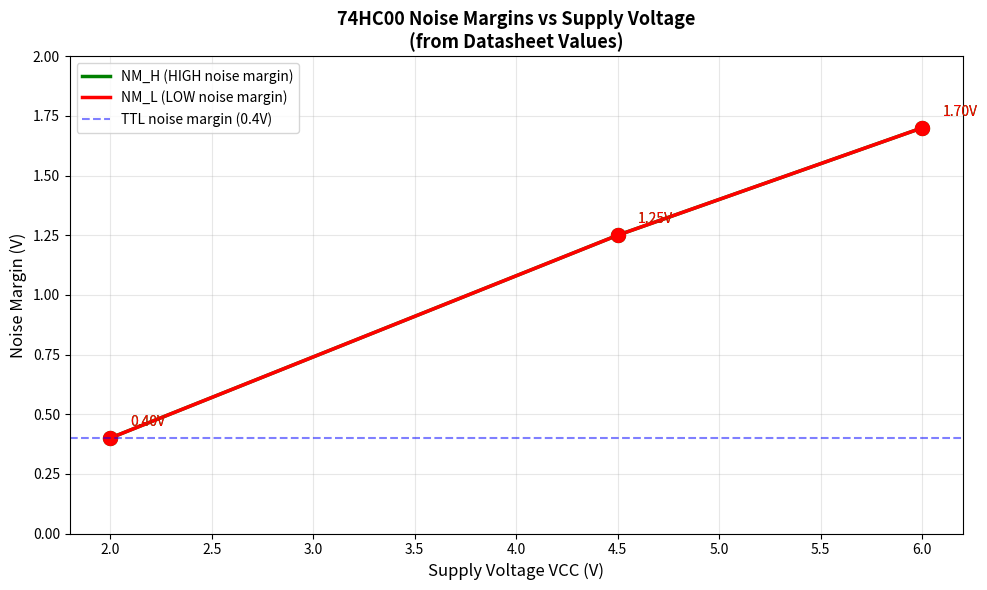
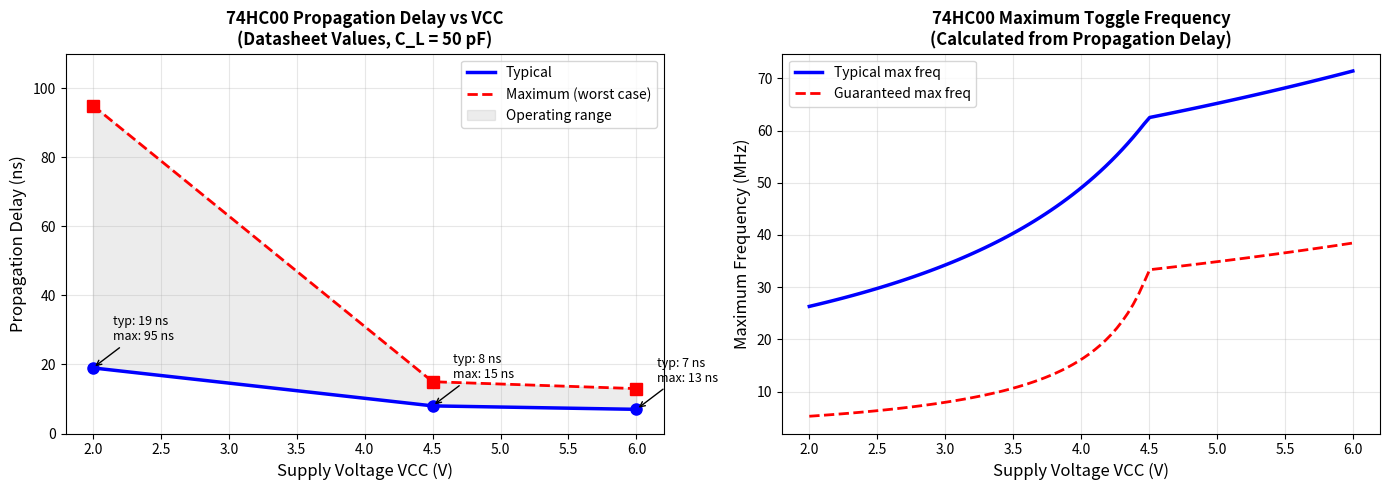
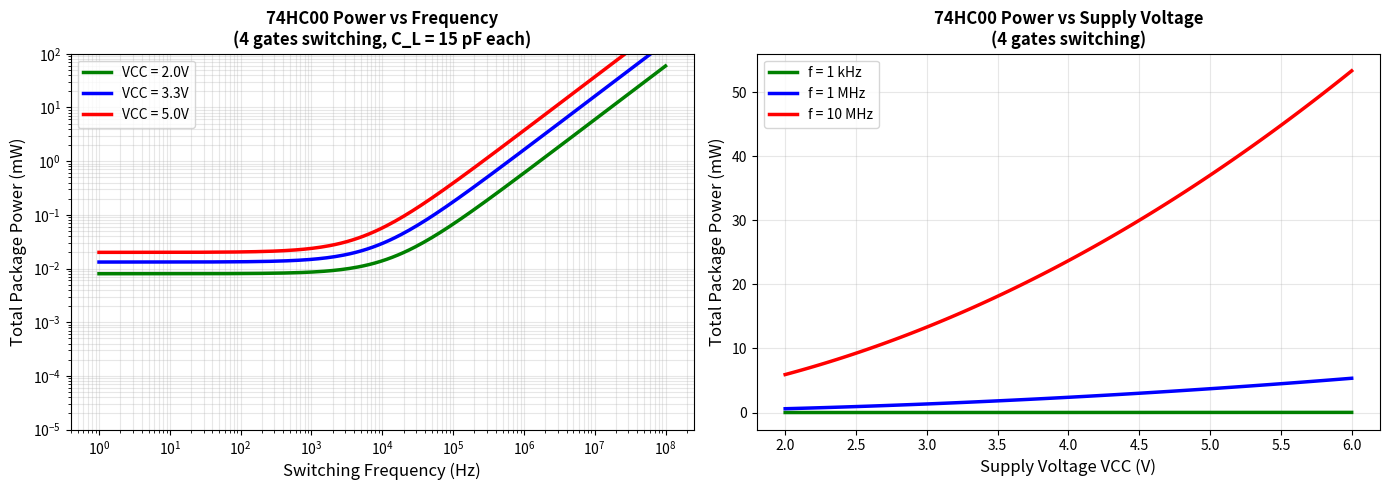
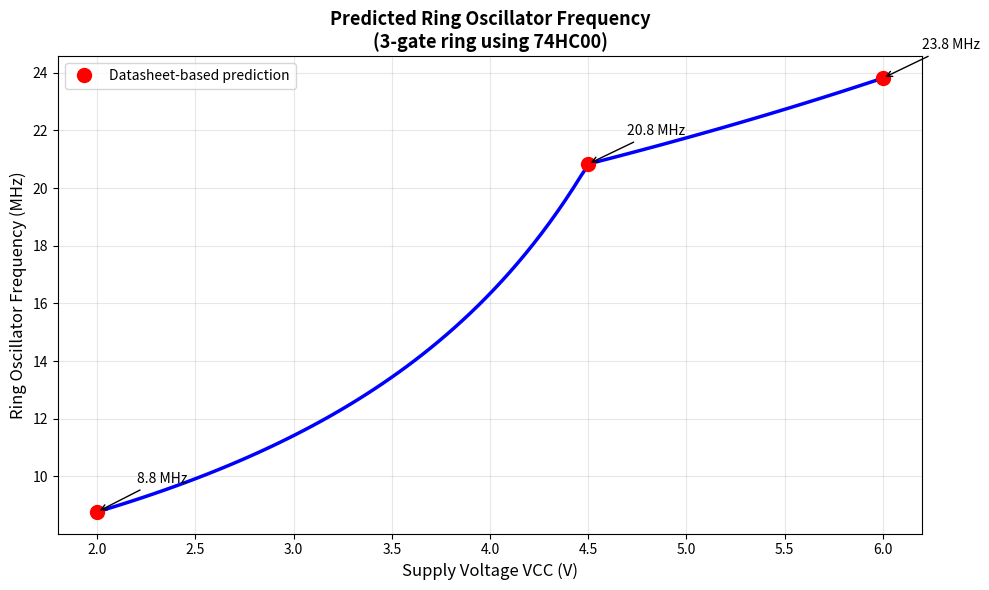
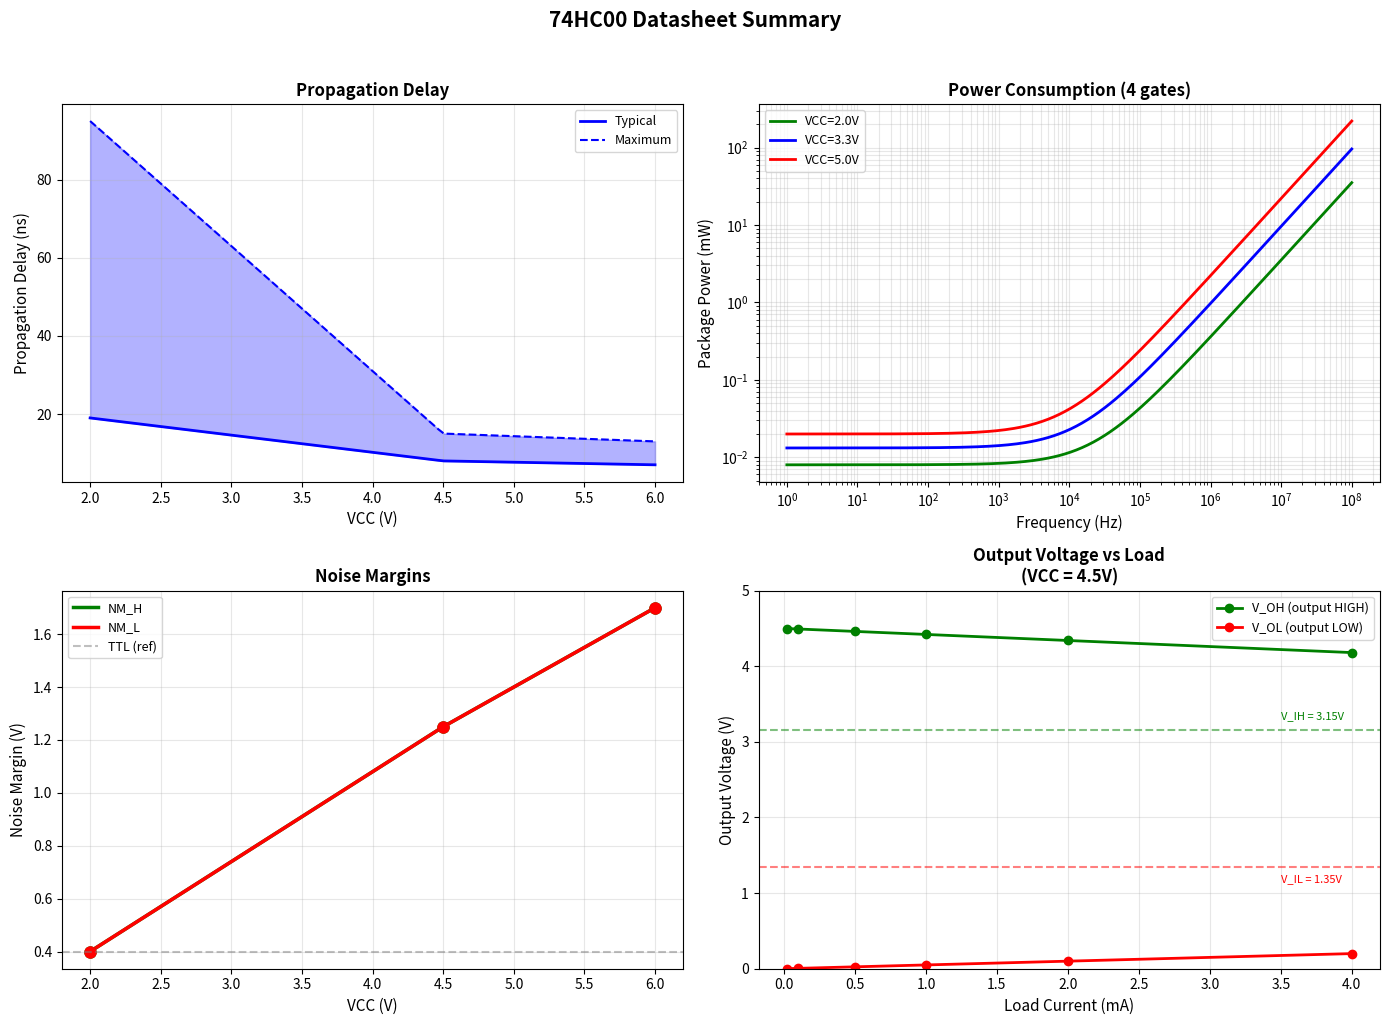

These charts were generated, in order, by the following Python code:
import numpy as np
import matplotlib.pyplot as plt

# Noise margin calculation at different VCC levels from datasheet values

VCC_vals = np.array([2.0, 4.5, 6.0])

# Datasheet values
VIH = np.array([1.5, 3.15, 4.2])    # Input HIGH threshold (min)
VIL = np.array([0.5, 1.35, 1.8])    # Input LOW threshold (max)
VOH = np.array([1.9, 4.4, 5.9])     # Output HIGH (min, at -20 uA)
VOL = np.array([0.1, 0.1, 0.1])     # Output LOW (max, at 20 uA)

NMH = VOH - VIH  # HIGH noise margin
NML = VIL - VOL   # LOW noise margin

print('74HC00 Noise Margins from Datasheet')
print('=' * 55)
print(f'{"VCC (V)":>8} | {"V_OH (V)":>8} | {"V_IH (V)":>8} | {"NM_H (V)":>8}')
print(f'{"":>8} | {"V_OL (V)":>8} | {"V_IL (V)":>8} | {"NM_L (V)":>8}')
print('-' * 55)
for i in range(len(VCC_vals)):
    print(f'{VCC_vals[i]:>8.1f} | {VOH[i]:>8.1f} | {VIH[i]:>8.2f} | {NMH[i]:>8.2f}')
    print(f'{"":>8} | {VOL[i]:>8.1f} | {VIL[i]:>8.2f} | {NML[i]:>8.2f}')
    print()

fig, ax = plt.subplots(figsize=(10, 6))

# Continuous interpolation
VCC_cont = np.linspace(2.0, 6.0, 100)
NMH_cont = np.interp(VCC_cont, VCC_vals, NMH)
NML_cont = np.interp(VCC_cont, VCC_vals, NML)

ax.plot(VCC_cont, NMH_cont, 'g-', linewidth=2.5, label='NM_H (HIGH noise margin)')
ax.plot(VCC_cont, NML_cont, 'r-', linewidth=2.5, label='NM_L (LOW noise margin)')
ax.plot(VCC_vals, NMH, 'go', markersize=10)
ax.plot(VCC_vals, NML, 'ro', markersize=10)

for i in range(len(VCC_vals)):
    ax.annotate(f'{NMH[i]:.2f}V', xy=(VCC_vals[i], NMH[i]),
                xytext=(VCC_vals[i] + 0.1, NMH[i] + 0.05), fontsize=10, color='green')
    ax.annotate(f'{NML[i]:.2f}V', xy=(VCC_vals[i], NML[i]),
                xytext=(VCC_vals[i] + 0.1, NML[i] + 0.05), fontsize=10, color='red')

# TTL reference
ax.axhline(y=0.4, color='blue', linestyle='--', alpha=0.5, label='TTL noise margin (0.4V)')

ax.set_xlabel('Supply Voltage VCC (V)', fontsize=12)
ax.set_ylabel('Noise Margin (V)', fontsize=12)
ax.set_title('74HC00 Noise Margins vs Supply Voltage\n(from Datasheet Values)', fontsize=13, fontweight='bold')
ax.legend(fontsize=10)
ax.grid(True, alpha=0.3)
ax.set_ylim(0, 2.0)

plt.tight_layout()
plt.show()

print('Even at the lowest VCC (2.0V), the 74HC00 noise margin (0.4V) matches TTL at 5V.')
print('At 6.0V, CMOS noise margins are 4x better than TTL.')

import numpy as np
import matplotlib.pyplot as plt

# Propagation delay vs supply voltage (datasheet values)

VCC_data = np.array([2.0, 4.5, 6.0])

tPD_typ = np.array([19, 8, 7])    # typical (ns)
tPD_max = np.array([95, 15, 13])  # maximum (ns)

# Smooth interpolation
VCC_smooth = np.linspace(2.0, 6.0, 100)
tPD_typ_smooth = np.interp(VCC_smooth, VCC_data, tPD_typ)
tPD_max_smooth = np.interp(VCC_smooth, VCC_data, tPD_max)

fig, (ax1, ax2) = plt.subplots(1, 2, figsize=(14, 5))

# Propagation delay
ax1.plot(VCC_smooth, tPD_typ_smooth, 'b-', linewidth=2.5, label='Typical')
ax1.plot(VCC_smooth, tPD_max_smooth, 'r--', linewidth=2, label='Maximum (worst case)')
ax1.plot(VCC_data, tPD_typ, 'bo', markersize=8)
ax1.plot(VCC_data, tPD_max, 'rs', markersize=8)

ax1.fill_between(VCC_smooth, tPD_typ_smooth, tPD_max_smooth, alpha=0.15, color='gray',
                 label='Operating range')

for v, tt, tm in zip(VCC_data, tPD_typ, tPD_max):
    ax1.annotate(f'typ: {tt} ns\nmax: {tm} ns', xy=(v, tt),
                xytext=(v + 0.15, tt + 8), fontsize=9,
                arrowprops=dict(arrowstyle='->', lw=1))

ax1.set_xlabel('Supply Voltage VCC (V)', fontsize=12)
ax1.set_ylabel('Propagation Delay (ns)', fontsize=12)
ax1.set_title('74HC00 Propagation Delay vs VCC\n(Datasheet Values, C_L = 50 pF)', fontsize=12, fontweight='bold')
ax1.legend(fontsize=10)
ax1.grid(True, alpha=0.3)
ax1.set_ylim(0, 110)

# Maximum toggle frequency
fmax_typ = 1 / (2 * tPD_typ_smooth * 1e-9) / 1e6  # MHz
fmax_max = 1 / (2 * tPD_max_smooth * 1e-9) / 1e6   # MHz (guaranteed)

ax2.plot(VCC_smooth, fmax_typ, 'b-', linewidth=2.5, label='Typical max freq')
ax2.plot(VCC_smooth, fmax_max, 'r--', linewidth=2, label='Guaranteed max freq')

ax2.set_xlabel('Supply Voltage VCC (V)', fontsize=12)
ax2.set_ylabel('Maximum Frequency (MHz)', fontsize=12)
ax2.set_title('74HC00 Maximum Toggle Frequency\n(Calculated from Propagation Delay)', fontsize=12, fontweight='bold')
ax2.legend(fontsize=10)
ax2.grid(True, alpha=0.3)

plt.tight_layout()
plt.show()

print('Design rule: ALWAYS use the MAX (worst-case) delay for timing calculations.')
print('The typical values are for information only -- your specific chip may be slower.')
print(f'\nAt VCC = 4.5V, guaranteed max frequency: {1/(2*15e-9)/1e6:.1f} MHz')
print(f'At VCC = 4.5V, typical max frequency: {1/(2*8e-9)/1e6:.1f} MHz')

import numpy as np
import matplotlib.pyplot as plt

# Worked example: calculate 74HC00 power consumption

print('WORKED EXAMPLE: 74HC00 Power Consumption')
print('=' * 55)
print()

# Given:
VCC = 5.0       # V
C_PD = 22e-12   # F (22 pF, from datasheet)
I_CC = 4e-6     # A (4 uA, max quiescent current)

# Scenario: 2 gates switching at 10 MHz, 2 gates at 1 MHz
# Each gate has 15 pF external load
C_L = 15e-12    # F (15 pF external load per gate)
C_total = C_PD + C_L  # total capacitance per gate

print(f'Supply voltage: VCC = {VCC} V')
print(f'Datasheet C_PD = {C_PD*1e12:.0f} pF per gate')
print(f'External load: C_L = {C_L*1e12:.0f} pF per gate')
print(f'Total capacitance per gate: {C_total*1e12:.0f} pF')
print()

# Static power
P_static = I_CC * VCC
print(f'1. Static power: P_static = I_CC x VCC = {I_CC*1e6:.0f} uA x {VCC} V = {P_static*1e6:.0f} uW')

# Dynamic power for each gate
f1, f2 = 10e6, 1e6  # Hz
n1, n2 = 2, 2         # number of gates at each frequency

P_gate_10MHz = C_total * VCC**2 * f1
P_gate_1MHz = C_total * VCC**2 * f2

print(f'\n2. Dynamic power per gate at 10 MHz:')
print(f'   P = (C_PD + C_L) x VCC^2 x f')
print(f'   P = {C_total*1e12:.0f} pF x ({VCC} V)^2 x {f1/1e6:.0f} MHz')
print(f'   P = {P_gate_10MHz*1e3:.3f} mW per gate')

print(f'\n3. Dynamic power per gate at 1 MHz:')
print(f'   P = {C_total*1e12:.0f} pF x ({VCC} V)^2 x {f2/1e6:.0f} MHz')
print(f'   P = {P_gate_1MHz*1e3:.4f} mW per gate')

P_total = P_static + n1 * P_gate_10MHz + n2 * P_gate_1MHz
print(f'\n4. Total power for the package:')
print(f'   P_total = P_static + {n1} x P_10MHz + {n2} x P_1MHz')
print(f'   P_total = {P_static*1e6:.0f} uW + {n1} x {P_gate_10MHz*1e3:.3f} mW + {n2} x {P_gate_1MHz*1e3:.4f} mW')
print(f'   P_total = {P_total*1e3:.3f} mW')
print(f'\n   Total supply current: I = P/VCC = {P_total/VCC*1e3:.3f} mA')

# Compare: same gates at 3.3V
VCC_33 = 3.3
P_total_33 = I_CC * VCC_33 + n1 * C_total * VCC_33**2 * f1 + n2 * C_total * VCC_33**2 * f2
print(f'\n5. Same circuit at VCC = 3.3V:')
print(f'   P_total = {P_total_33*1e3:.3f} mW')
print(f'   Power reduction: {(1 - P_total_33/P_total)*100:.1f}%')
print(f'   (Ratio = (3.3/5.0)^2 = {(3.3/5.0)**2:.3f} = {(3.3/5.0)**2*100:.1f}% of 5V power)')

import numpy as np
import matplotlib.pyplot as plt

# Power consumption vs frequency at different VCC levels

freq = np.logspace(0, 8, 200)  # 1 Hz to 100 MHz
C_PD = 22e-12  # F
C_L = 15e-12   # F external load
C_total = C_PD + C_L
I_CC = 4e-6    # A

fig, (ax1, ax2) = plt.subplots(1, 2, figsize=(14, 5))

# Power vs frequency at different VCC
for VCC, color, style in [(2.0, 'green', '-'), (3.3, 'blue', '-'), (5.0, 'red', '-')]:
    # Total power for 4 gates all switching at same frequency
    P_static = I_CC * VCC
    P_dynamic = 4 * C_total * VCC**2 * freq
    P_total = P_static + P_dynamic
    
    ax1.loglog(freq, P_total * 1e3, color=color, linestyle=style, linewidth=2.5,
              label=f'VCC = {VCC}V')

ax1.set_xlabel('Switching Frequency (Hz)', fontsize=12)
ax1.set_ylabel('Total Package Power (mW)', fontsize=12)
ax1.set_title('74HC00 Power vs Frequency\n(4 gates switching, C_L = 15 pF each)',
              fontsize=12, fontweight='bold')
ax1.legend(fontsize=10)
ax1.grid(True, alpha=0.3, which='both')
ax1.set_ylim(1e-5, 100)

# Power vs VCC at fixed frequency
VCC_sweep = np.linspace(2.0, 6.0, 100)
for f_val, color, label in [(1e3, 'green', '1 kHz'), (1e6, 'blue', '1 MHz'), (1e7, 'red', '10 MHz')]:
    P_static = I_CC * VCC_sweep
    P_dynamic = 4 * C_total * VCC_sweep**2 * f_val
    P_total = P_static + P_dynamic
    ax2.plot(VCC_sweep, P_total * 1e3, color=color, linewidth=2.5, label=f'f = {label}')

ax2.set_xlabel('Supply Voltage VCC (V)', fontsize=12)
ax2.set_ylabel('Total Package Power (mW)', fontsize=12)
ax2.set_title('74HC00 Power vs Supply Voltage\n(4 gates switching)',
              fontsize=12, fontweight='bold')
ax2.legend(fontsize=10)
ax2.grid(True, alpha=0.3)

plt.tight_layout()
plt.show()

print('Key insight: Power scales as VCC^2 -- reducing VCC from 5V to 3.3V saves 56% power.')
print('This is why the entire industry moved from 5V to 3.3V to 1.8V to 1.2V logic.')

import numpy as np
import matplotlib.pyplot as plt

# Design exercise: LED driving from 74HC00

print('DESIGN EXERCISE: Driving an LED from 74HC00')
print('=' * 50)
print()

VCC = 5.0
V_LED_red = 2.0    # typical red LED forward voltage
V_LED_blue = 3.2   # typical blue LED forward voltage

# Output voltage under load (from datasheet)
VOL_4mA = 0.33     # V_OL at I_OL = 4 mA (max)
VOH_4mA = 3.98     # V_OH at I_OH = -4 mA (min)

# Method 1: Active-LOW (sink current through output)
print('Method 1: Active-LOW (LED on when output = LOW)')
print('  Circuit: VCC -> R -> LED -> output pin')
print()

for name, V_LED in [('Red LED', V_LED_red), ('Blue LED', V_LED_blue)]:
    V_available = VCC - V_LED - VOL_4mA
    I_target = 4e-3  # 4 mA (recommended max)
    R_needed = V_available / I_target
    # Standard resistor value
    R_standard = int(np.ceil(R_needed / 10) * 10)  # round up to nearest 10
    I_actual = V_available / R_standard
    P_resistor = I_actual**2 * R_standard
    
    print(f'  {name} (V_f = {V_LED}V):')
    print(f'    V_available = {VCC} - {V_LED} - {VOL_4mA} = {V_available:.2f}V')
    print(f'    R = {V_available:.2f}V / {I_target*1e3:.0f}mA = {R_needed:.0f} ohm (use {R_standard} ohm)')
    print(f'    Actual current: {I_actual*1e3:.1f} mA')
    if V_available < 0:
        print(f'    WARNING: Not enough voltage! Cannot drive this LED.')
    print()

# Method 2: Active-HIGH (source current from output)
print('Method 2: Active-HIGH (LED on when output = HIGH)')
print('  Circuit: output pin -> R -> LED -> GND')
print()

for name, V_LED in [('Red LED', V_LED_red), ('Blue LED', V_LED_blue)]:
    V_available = VOH_4mA - V_LED
    I_target = 4e-3
    if V_available > 0:
        R_needed = V_available / I_target
        R_standard = int(np.ceil(R_needed / 10) * 10)
        I_actual = V_available / R_standard
        print(f'  {name} (V_f = {V_LED}V):')
        print(f'    V_available = {VOH_4mA} - {V_LED} = {V_available:.2f}V')
        print(f'    R = {V_available:.2f}V / {I_target*1e3:.0f}mA = {R_needed:.0f} ohm (use {R_standard} ohm)')
        print(f'    Actual current: {I_actual*1e3:.1f} mA')
    else:
        print(f'  {name}: V_OH ({VOH_4mA}V) < V_LED ({V_LED}V) -- CANNOT DRIVE!')
    print()

print('SUMMARY:')
print('  - Red LED: works either way at ~4 mA (dim but visible)')
print('  - Blue LED: works active-LOW only; active-HIGH has marginal voltage')
print('  - For full brightness (20 mA), use an NPN transistor as a buffer')

import numpy as np
import matplotlib.pyplot as plt

# Ring oscillator frequency prediction

N_gates = 3  # number of inverters in the ring (must be odd)

# Datasheet propagation delays at different VCC
VCC_data = np.array([2.0, 4.5, 6.0])
tPD_typ = np.array([19, 8, 7])  # ns

# Ring oscillator frequency: f = 1 / (2 * N * tPD)
f_osc = 1 / (2 * N_gates * tPD_typ * 1e-9)  # Hz

print('Ring Oscillator Predicted Frequencies')
print(f'(Using {N_gates} inverters in ring)')
print('=' * 50)
print(f'{"VCC (V)":>8} | {"tPD (ns)":>8} | {"f_osc (MHz)":>12}')
print('-' * 35)
for v, t, f in zip(VCC_data, tPD_typ, f_osc):
    print(f'{v:>8.1f} | {t:>8} | {f/1e6:>12.1f}')

# Smooth curve
VCC_smooth = np.linspace(2.0, 6.0, 100)
tPD_smooth = np.interp(VCC_smooth, VCC_data, tPD_typ)
f_osc_smooth = 1 / (2 * N_gates * tPD_smooth * 1e-9)

fig, ax = plt.subplots(figsize=(10, 6))

ax.plot(VCC_smooth, f_osc_smooth / 1e6, 'b-', linewidth=2.5)
ax.plot(VCC_data, f_osc / 1e6, 'ro', markersize=10, label='Datasheet-based prediction')

for v, f in zip(VCC_data, f_osc):
    ax.annotate(f'{f/1e6:.1f} MHz', xy=(v, f/1e6),
                xytext=(v + 0.2, f/1e6 + 1), fontsize=10,
                arrowprops=dict(arrowstyle='->', lw=1))

ax.set_xlabel('Supply Voltage VCC (V)', fontsize=12)
ax.set_ylabel('Ring Oscillator Frequency (MHz)', fontsize=12)
ax.set_title(f'Predicted Ring Oscillator Frequency\n({N_gates}-gate ring using 74HC00)',
             fontsize=13, fontweight='bold')
ax.legend(fontsize=10)
ax.grid(True, alpha=0.3)

plt.tight_layout()
plt.show()

print(f'\nIf you measure ~{f_osc[1]/1e6:.0f} MHz at 5V, your chip is working to spec!')
print('The actual frequency may be slightly different due to:')
print('  - Wiring capacitance on the breadboard (~5-10 pF per node)')
print('  - Breadboard trace inductance')
print('  - Your specific chip being faster or slower than "typical"')

import numpy as np
import matplotlib.pyplot as plt

# Final summary visualization: 74HC00 operating envelope

fig, axes = plt.subplots(2, 2, figsize=(14, 10))

# 1. Propagation delay vs VCC
ax = axes[0, 0]
VCC_d = np.array([2.0, 4.5, 6.0])
tPD_typ = np.array([19, 8, 7])
tPD_max = np.array([95, 15, 13])
VCC_s = np.linspace(2.0, 6.0, 100)

ax.fill_between(VCC_s, np.interp(VCC_s, VCC_d, tPD_typ),
                np.interp(VCC_s, VCC_d, tPD_max), alpha=0.3, color='blue')
ax.plot(VCC_s, np.interp(VCC_s, VCC_d, tPD_typ), 'b-', linewidth=2, label='Typical')
ax.plot(VCC_s, np.interp(VCC_s, VCC_d, tPD_max), 'b--', linewidth=1.5, label='Maximum')
ax.set_xlabel('VCC (V)', fontsize=11)
ax.set_ylabel('Propagation Delay (ns)', fontsize=11)
ax.set_title('Propagation Delay', fontsize=12, fontweight='bold')
ax.legend(fontsize=9)
ax.grid(True, alpha=0.3)

# 2. Power consumption vs frequency
ax = axes[0, 1]
freq = np.logspace(0, 8, 200)
for VCC, color in [(2.0, 'green'), (3.3, 'blue'), (5.0, 'red')]:
    P = 4e-6 * VCC + 4 * 22e-12 * VCC**2 * freq
    ax.loglog(freq, P * 1e3, color=color, linewidth=2, label=f'VCC={VCC}V')
ax.set_xlabel('Frequency (Hz)', fontsize=11)
ax.set_ylabel('Package Power (mW)', fontsize=11)
ax.set_title('Power Consumption (4 gates)', fontsize=12, fontweight='bold')
ax.legend(fontsize=9)
ax.grid(True, alpha=0.3, which='both')

# 3. Noise margins vs VCC
ax = axes[1, 0]
VCC_nm = np.array([2.0, 4.5, 6.0])
VOH = np.array([1.9, 4.4, 5.9])
VOL = np.array([0.1, 0.1, 0.1])
VIH_nm = np.array([1.5, 3.15, 4.2])
VIL_nm = np.array([0.5, 1.35, 1.8])
NMH = VOH - VIH_nm
NML = VIL_nm - VOL

VCC_s2 = np.linspace(2.0, 6.0, 100)
ax.plot(VCC_s2, np.interp(VCC_s2, VCC_nm, NMH), 'g-', linewidth=2.5, label='NM_H')
ax.plot(VCC_s2, np.interp(VCC_s2, VCC_nm, NML), 'r-', linewidth=2.5, label='NM_L')
ax.plot(VCC_nm, NMH, 'go', markersize=8)
ax.plot(VCC_nm, NML, 'ro', markersize=8)
ax.axhline(y=0.4, color='gray', linestyle='--', alpha=0.5, label='TTL (ref)')
ax.set_xlabel('VCC (V)', fontsize=11)
ax.set_ylabel('Noise Margin (V)', fontsize=11)
ax.set_title('Noise Margins', fontsize=12, fontweight='bold')
ax.legend(fontsize=9)
ax.grid(True, alpha=0.3)

# 4. Output voltage under load
ax = axes[1, 1]
I_load = np.array([0.02, 0.1, 0.5, 1.0, 2.0, 4.0])  # mA
# Approximate from datasheet (VCC = 4.5V)
R_on_pmos = 80  # approximate on-resistance in ohms
R_on_nmos = 50
VOH_load = 4.5 - I_load * 1e-3 * R_on_pmos
VOL_load = I_load * 1e-3 * R_on_nmos

ax.plot(I_load, VOH_load, 'g-o', linewidth=2, markersize=6, label='V_OH (output HIGH)')
ax.plot(I_load, VOL_load, 'r-o', linewidth=2, markersize=6, label='V_OL (output LOW)')
ax.axhline(y=3.15, color='green', linestyle='--', alpha=0.5)
ax.axhline(y=1.35, color='red', linestyle='--', alpha=0.5)
ax.text(3.5, 3.3, 'V_IH = 3.15V', fontsize=8, color='green')
ax.text(3.5, 1.15, 'V_IL = 1.35V', fontsize=8, color='red')
ax.set_xlabel('Load Current (mA)', fontsize=11)
ax.set_ylabel('Output Voltage (V)', fontsize=11)
ax.set_title('Output Voltage vs Load\n(VCC = 4.5V)', fontsize=12, fontweight='bold')
ax.legend(fontsize=9)
ax.grid(True, alpha=0.3)
ax.set_ylim(0, 5)

fig.suptitle('74HC00 Datasheet Summary', fontsize=15, fontweight='bold', y=1.02)
plt.tight_layout()
plt.show()